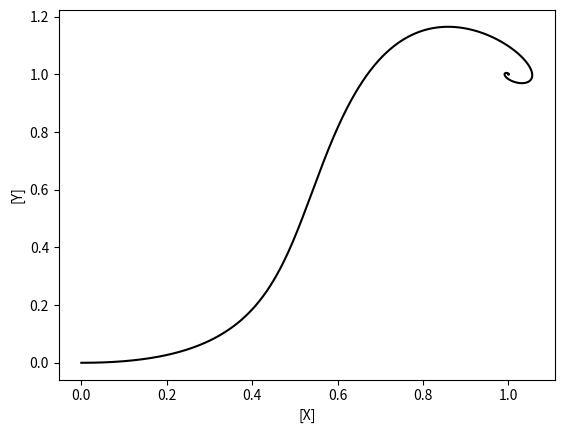

Write Python code to recreate this figure.
import numpy as np
import matplotlib.pyplot as plt
import sys

#This code is intended to reproduce the Brusselator model.
#I call it the "Cambridgeator" not because it is original; it's just
#the Brusselator model. I call it that because it's part of
#Cambridge's PSLU course. You can read about the Brusselator
#and the much more realistic Oregonator from:

#Prigogine, I.; Lefever, R. (1968-02-15). "Symmetry Breaking Instabilities 
#in Dissipative Systems. II". The Journal of Chemical Physics. 48 (4): 
#1695–1700. doi:10.1063/1.1668896

#Field, R.J. and Noyes, R.M., 1977. Oscillations in chemical systems. 18. 
#Mechanisms of chemical oscillators: Conceptual bases. 
#Accounts of Chemical Research, 10(6), pp.214-221.

#This brilliant sequence is an autocatylitic set (is autocatalysis
#required for chemical oscillators?) consisting of only four reactions.

#The reactions are:

#A -> X, k1
#X + X + Y -> X + X + X, k2
#B + X -> Y + D, k3
#X -> E, k4

t = 0.0       #initial time, t = 0s

count = 0
cmax = 50000      #Maximum number of steps

tmax = 100.0      #Maximum time

alpha = 0.2     #Difference between dt and the chemical timescale.
                #SHOULD BE < 0.5 to keep the Courant condition!

k1 = 1.0      #Rate constant for A -> X
k2 = 1.0      #Rate constant for X + X + Y -> X + X + X
k3 = 1.0      #Rate constant for B + X -> Y + D
k4 = 1.0      #Rate constant for X -> E

A0 = 1.0        #Initial concentration of A
B0 = 1.0        #Initial concentration of B
X0 = 0.0        #Initial concentration of X
Y0 = 0.0        #Initial concentration of Y
D0 = 0.0        #Initial concentration of D
E0 = 0.0        #Initial concentration of E

n = A0 + B0 + X0 + Y0 + D0 + E0     #Total concentration, sum of A+B+X+Y+D+E

Aold = A0
Bold = B0
Xold = X0
Yold = Y0
Dold = D0
Eold = E0

tdat = np.array([t])
Adat = np.array([A0])
Bdat = np.array([B0])
Xdat = np.array([X0])
Ydat = np.array([Y0])
Ddat = np.array([D0])
Edat = np.array([E0])

while t < tmax and count < cmax:

    #Initiate A and B

    A = Aold
    B = Bold
    X = Xold
    Y = Yold
    D = Dold
    E = Eold

    #Find the rates

    dA_dt = 0.0
    dB_dt = 0.0
    dX_dt = k1*A + k2*X*X*Y - k3*B*X - k4*X
    dY_dt = -k2*X*X*Y + k3*B*X
    dD_dt = k3*B*X
    dE_dt = k4*X

    #Figure out the timestep

    RA = np.abs(dA_dt)
    RB = np.abs(dB_dt)
    RX = np.abs(dX_dt)
    RY = np.abs(dY_dt)
    RD = np.abs(dD_dt)
    RE = np.abs(dE_dt)

    dtmin = 1e-2*n/(np.max(np.array([RA,RB,RX,RY,RD,RE])))

    taumin = dtmin

    #if RA > 0.0 and A > 0.0: taumin = A/RA
    #if RB > 0.0 and B > 0.0 and (taumin <= dtmin or B/RB < taumin): taumin = B/RB
    #if RX > 0.0 and X > 0.0 and (taumin <= dtmin or X/RB < taumin): taumin = X/RX
    #if RY > 0.0 and Y > 0.0 and (taumin <= dtmin or Y/RB < taumin): taumin = Y/RY
    #if RD > 0.0 and D > 0.0 and (taumin <= dtmin or D/RB < taumin): taumin = D/RD
    #if RE > 0.0 and E > 0.0 and (taumin <= dtmin or E/RB < taumin): taumin = E/RE

    dt = alpha*taumin

    #Update the new values

    Anew = (Aold + dA_dt*dt)
    Bnew = (Bold + dB_dt*dt)
    Xnew = (Xold + dX_dt*dt)
    Ynew = (Yold + dY_dt*dt)
    Dnew = (Dold + dD_dt*dt)
    Enew = (Eold + dE_dt*dt)

    #step forward with time
    t += dt
    count += 1

    #Keep record of the new values
    #Need a more clever implementation here to give active memory a break!
    tdat = np.append(tdat,t)
    Adat = np.append(Adat,Anew) 
    Bdat = np.append(Bdat,Bnew)
    Xdat = np.append(Xdat,Xnew)
    Ydat = np.append(Ydat,Ynew)
    Ddat = np.append(Ddat,Dnew)
    Edat = np.append(Edat,Enew)

    #Copy over new to old

    Aold = Anew
    Bold = Bnew
    Xold = Xnew
    Yold = Ynew
    Dold = Dnew
    Eold = Enew

#plt.plot(tdat,Adat,label='[A]')
#plt.plot(tdat,Bdat,label='[B]')
plt.plot(tdat,Xdat,label='[X]')
plt.plot(tdat,Ydat,label='[Y]')
#plt.plot(tdat,Ddat,label='[D]')
#plt.plot(tdat,Edat,label='[E]')

#plt.xscale('log')
#plt.yscale('log')

plt.xlabel('t (s)')
plt.ylabel('concentration (a.u.)')

plt.legend()

plt.savefig('./ChemTime.pdf',bbox_inches='tight')

plt.clf()

plt.plot(Xdat,Ydat,'k-')
plt.xlabel('[X]')
plt.ylabel('[Y]')

plt.savefig('./ChemParam.pdf',bbox_inches='tight')
